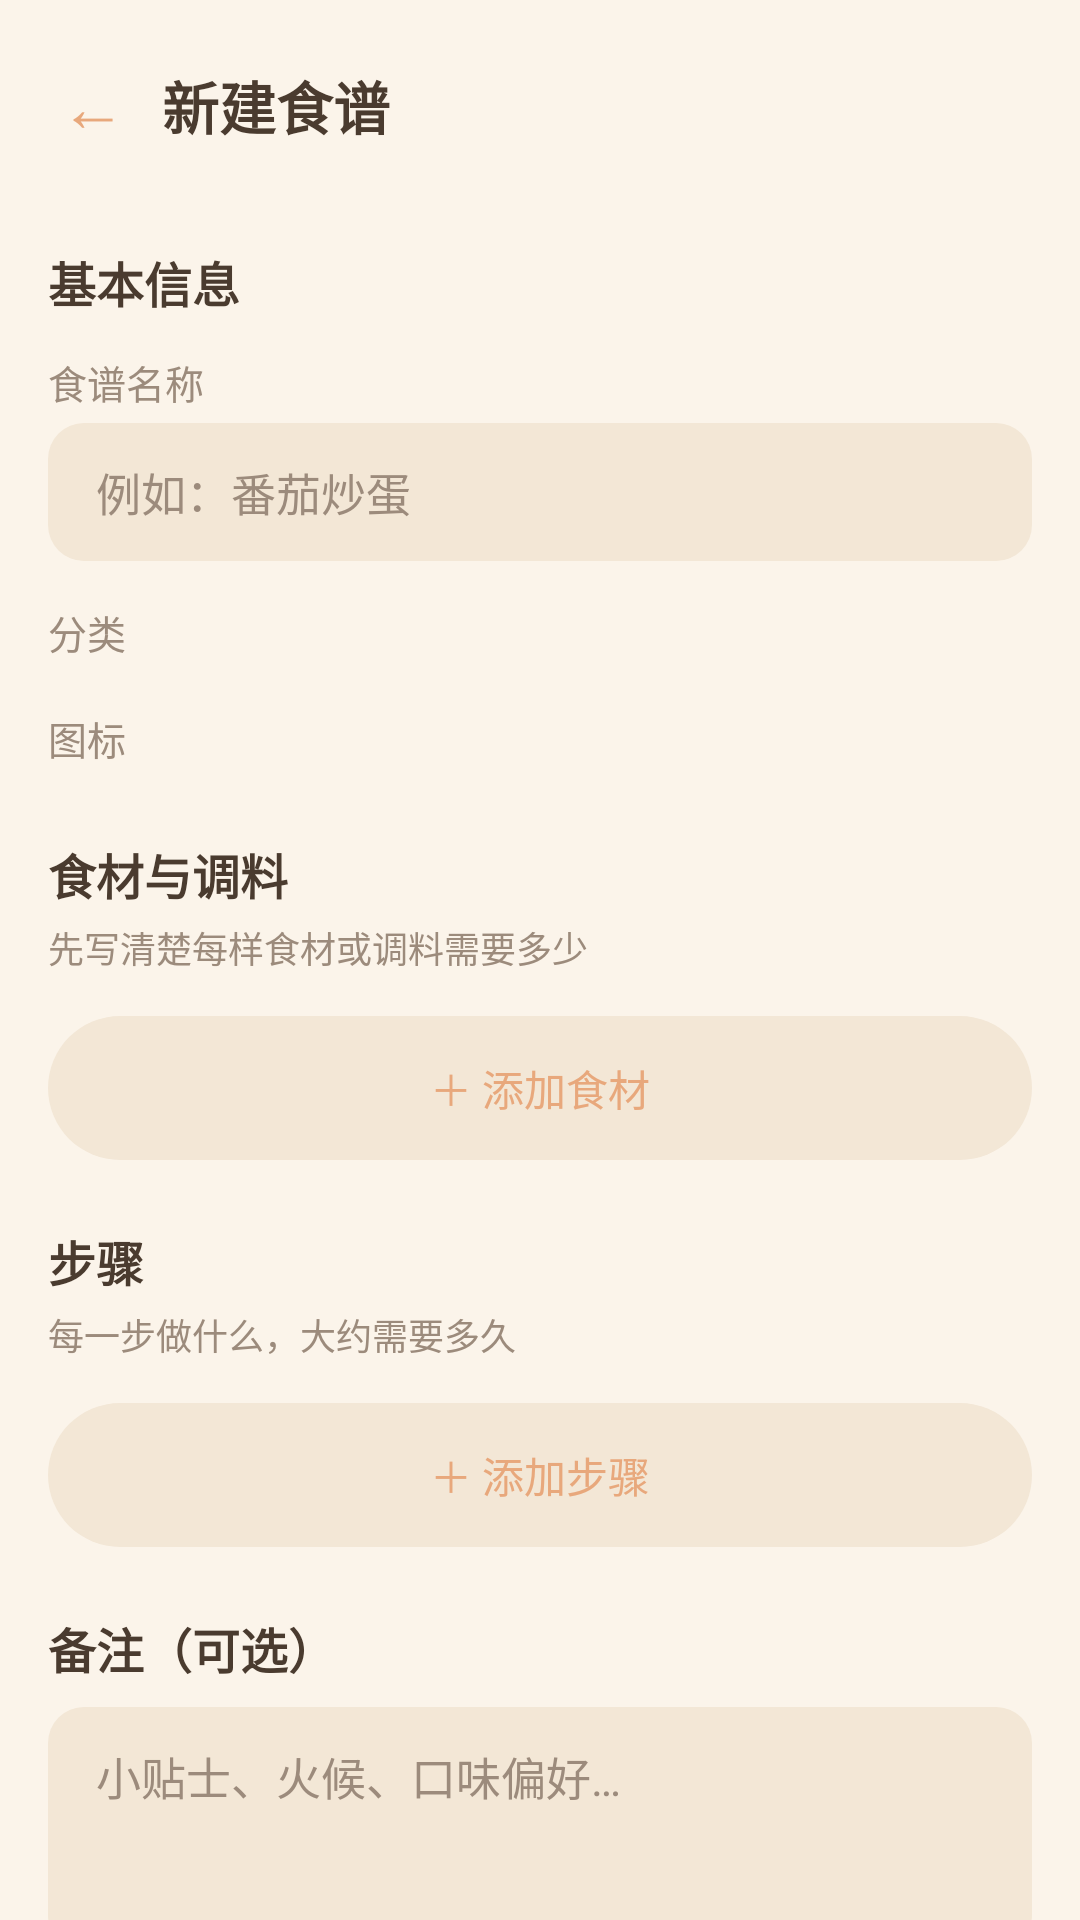

Layout XML and referenced resources for this Android screen:
<!-- AndroidManifest.xml: application theme Theme.WarmRecipes -->
<!-- res/layout/activity_edit.xml -->
<?xml version="1.0" encoding="utf-8"?>
<LinearLayout xmlns:android="http://schemas.android.com/apk/res/android"
    android:layout_width="match_parent"
    android:layout_height="match_parent"
    android:orientation="vertical">

    <LinearLayout
        android:layout_width="match_parent"
        android:layout_height="wrap_content"
        android:orientation="horizontal"
        android:gravity="center_vertical"
        android:paddingLeft="8dp"
        android:paddingRight="16dp"
        android:paddingTop="12dp"
        android:paddingBottom="8dp">

        <Button
            android:id="@+id/back"
            android:layout_width="wrap_content"
            android:layout_height="wrap_content"
            android:minHeight="0dp"
            android:minWidth="0dp"
            android:paddingLeft="12dp"
            android:paddingRight="12dp"
            android:paddingTop="8dp"
            android:paddingBottom="8dp"
            android:background="?android:attr/selectableItemBackgroundBorderless"
            android:text="←"
            android:textSize="22sp"
            android:textColor="?android:attr/colorAccent"
            android:stateListAnimator="@null" />

        <TextView
            android:id="@+id/title"
            android:layout_width="0dp"
            android:layout_height="wrap_content"
            android:layout_weight="1"
            android:text="新建食谱"
            android:textSize="19sp"
            android:textStyle="bold"
            android:textColor="?android:attr/textColorPrimary" />
    </LinearLayout>

    <ScrollView
        android:layout_width="match_parent"
        android:layout_height="0dp"
        android:layout_weight="1"
        android:scrollbars="none">

        <LinearLayout
            android:layout_width="match_parent"
            android:layout_height="wrap_content"
            android:orientation="vertical"
            android:padding="16dp">

            <TextView
                android:layout_width="match_parent"
                android:layout_height="wrap_content"
                android:text="基本信息"
                android:textSize="16sp"
                android:textStyle="bold"
                android:textColor="?android:attr/textColorPrimary" />

            <TextView
                android:layout_width="match_parent"
                android:layout_height="wrap_content"
                android:layout_marginTop="12dp"
                android:text="食谱名称"
                android:textSize="13sp"
                android:textColor="?android:attr/textColorSecondary" />

            <EditText
                android:id="@+id/name_input"
                android:layout_width="match_parent"
                android:layout_height="wrap_content"
                android:layout_marginTop="4dp"
                android:hint="例如：番茄炒蛋"
                android:singleLine="true"
                android:paddingLeft="16dp"
                android:paddingRight="16dp"
                android:paddingTop="12dp"
                android:paddingBottom="12dp"
                android:textSize="15sp"
                android:background="@drawable/bg_input"
                android:textColor="?android:attr/textColorPrimary"
                android:textColorHint="?android:attr/textColorSecondary" />

            <TextView
                android:layout_width="match_parent"
                android:layout_height="wrap_content"
                android:layout_marginTop="14dp"
                android:text="分类"
                android:textSize="13sp"
                android:textColor="?android:attr/textColorSecondary" />

            <HorizontalScrollView
                android:layout_width="match_parent"
                android:layout_height="wrap_content"
                android:scrollbars="none"
                android:layout_marginTop="2dp">

                <LinearLayout
                    android:id="@+id/category_container"
                    android:layout_width="wrap_content"
                    android:layout_height="wrap_content"
                    android:orientation="horizontal" />
            </HorizontalScrollView>

            <TextView
                android:layout_width="match_parent"
                android:layout_height="wrap_content"
                android:layout_marginTop="14dp"
                android:text="图标"
                android:textSize="13sp"
                android:textColor="?android:attr/textColorSecondary" />

            <HorizontalScrollView
                android:layout_width="match_parent"
                android:layout_height="wrap_content"
                android:scrollbars="none"
                android:layout_marginTop="2dp">

                <LinearLayout
                    android:id="@+id/emoji_container"
                    android:layout_width="wrap_content"
                    android:layout_height="wrap_content"
                    android:orientation="horizontal" />
            </HorizontalScrollView>

            <TextView
                android:layout_width="match_parent"
                android:layout_height="wrap_content"
                android:layout_marginTop="22dp"
                android:text="食材与调料"
                android:textSize="16sp"
                android:textStyle="bold"
                android:textColor="?android:attr/textColorPrimary" />

            <TextView
                android:layout_width="match_parent"
                android:layout_height="wrap_content"
                android:layout_marginTop="4dp"
                android:text="先写清楚每样食材或调料需要多少"
                android:textSize="12sp"
                android:textColor="?android:attr/textColorSecondary" />

            <LinearLayout
                android:id="@+id/ing_container"
                android:layout_width="match_parent"
                android:layout_height="wrap_content"
                android:orientation="vertical"
                android:layout_marginTop="8dp" />

            <Button
                android:id="@+id/add_ing"
                android:layout_width="match_parent"
                android:layout_height="wrap_content"
                android:layout_marginTop="6dp"
                android:background="@drawable/bg_button_outline"
                android:text="＋ 添加食材"
                android:textAllCaps="false"
                android:textSize="14sp"
                android:textColor="?android:attr/colorAccent"
                android:stateListAnimator="@null" />

            <TextView
                android:layout_width="match_parent"
                android:layout_height="wrap_content"
                android:layout_marginTop="22dp"
                android:text="步骤"
                android:textSize="16sp"
                android:textStyle="bold"
                android:textColor="?android:attr/textColorPrimary" />

            <TextView
                android:layout_width="match_parent"
                android:layout_height="wrap_content"
                android:layout_marginTop="4dp"
                android:text="每一步做什么，大约需要多久"
                android:textSize="12sp"
                android:textColor="?android:attr/textColorSecondary" />

            <LinearLayout
                android:id="@+id/step_container"
                android:layout_width="match_parent"
                android:layout_height="wrap_content"
                android:orientation="vertical"
                android:layout_marginTop="8dp" />

            <Button
                android:id="@+id/add_step"
                android:layout_width="match_parent"
                android:layout_height="wrap_content"
                android:layout_marginTop="6dp"
                android:background="@drawable/bg_button_outline"
                android:text="＋ 添加步骤"
                android:textAllCaps="false"
                android:textSize="14sp"
                android:textColor="?android:attr/colorAccent"
                android:stateListAnimator="@null" />

            <TextView
                android:layout_width="match_parent"
                android:layout_height="wrap_content"
                android:layout_marginTop="22dp"
                android:text="备注（可选）"
                android:textSize="16sp"
                android:textStyle="bold"
                android:textColor="?android:attr/textColorPrimary" />

            <EditText
                android:id="@+id/notes_input"
                android:layout_width="match_parent"
                android:layout_height="wrap_content"
                android:layout_marginTop="8dp"
                android:hint="小贴士、火候、口味偏好…"
                android:gravity="top|start"
                android:inputType="textMultiLine"
                android:minLines="3"
                android:paddingLeft="16dp"
                android:paddingRight="16dp"
                android:paddingTop="12dp"
                android:paddingBottom="12dp"
                android:textSize="15sp"
                android:background="@drawable/bg_input"
                android:textColor="?android:attr/textColorPrimary"
                android:textColorHint="?android:attr/textColorSecondary" />

            <Button
                android:id="@+id/save"
                android:layout_width="match_parent"
                android:layout_height="wrap_content"
                android:layout_marginTop="24dp"
                android:layout_marginBottom="12dp"
                android:background="@drawable/bg_button_primary"
                android:text="保存食谱"
                android:textAllCaps="false"
                android:textSize="16sp"
                android:textColor="?attr/colorOnAccent"
                android:stateListAnimator="@null" />
        </LinearLayout>
    </ScrollView>
</LinearLayout>
<!-- resources referenced by this layout -->
<resources>
  <!-- drawable bg_button_outline (drawable) -->
  <?xml version="1.0" encoding="utf-8"?>
  <shape xmlns:android="http://schemas.android.com/apk/res/android"
      android:shape="rectangle">
      <solid android:color="?attr/colorSurfaceAlt" />
      <corners android:radius="24dp" />
  </shape>
  <!-- drawable bg_button_primary (drawable) -->
  <?xml version="1.0" encoding="utf-8"?>
  <shape xmlns:android="http://schemas.android.com/apk/res/android"
      android:shape="rectangle">
      <solid android:color="?android:attr/colorPrimary" />
      <corners android:radius="24dp" />
  </shape>
  <!-- drawable bg_input (drawable) -->
  <?xml version="1.0" encoding="utf-8"?>
  <shape xmlns:android="http://schemas.android.com/apk/res/android"
      android:shape="rectangle">
      <solid android:color="?attr/colorSurfaceAlt" />
      <corners android:radius="12dp" />
  </shape>
  <style name="Theme.WarmRecipes" parent="android:Theme.Material.Light.NoActionBar">
          <item name="android:windowBackground">#FBF4EA</item>
          <item name="android:colorPrimary">#E8A87C</item>
          <item name="android:colorPrimaryDark">#D28A5E</item>
          <item name="android:colorAccent">#E8A87C</item>
          <item name="android:statusBarColor">#FBF4EA</item>
          <item name="android:navigationBarColor">#FBF4EA</item>
          <item name="android:windowLightStatusBar">true</item>
          <item name="android:windowLightNavigationBar">true</item>
          <item name="android:textColorPrimary">#4A3B2F</item>
          <item name="android:textColorSecondary">#9C8B7C</item>
          <item name="android:colorBackground">#FBF4EA</item>
          <item name="colorSurface">#FFFFFF</item>
          <item name="colorSurfaceAlt">#F3E7D6</item>
          <item name="colorDivider">#EFE3D4</item>
          <item name="colorOnAccent">#FFFFFF</item>
      </style>
</resources>
